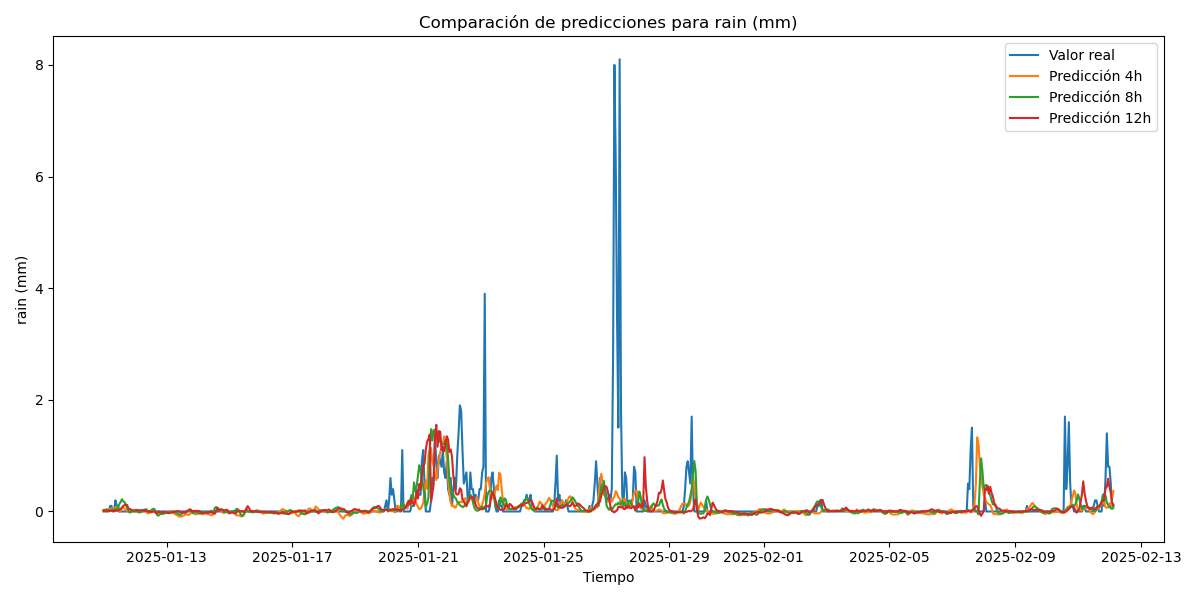

The data file committed next to this chart (first rows):
time, real, pred_4, pred_8, pred_12
2025-01-11 00:00:00, -7.450581e-09, 0.02774, 0.02329, 0.009933
2025-01-11 01:00:00, -7.450581e-09, 0.03152, 0.02222, 0.01258
2025-01-11 02:00:00, -7.450581e-09, 0.04182, 0.01973, 0.01345
2025-01-11 03:00:00, -7.450581e-09, 0.04086, 0.01995, 0.01076
2025-01-11 04:00:00, -7.450581e-09, 0.03752, 0.01861, 0.00998
2025-01-11 05:00:00, 0.1, 0.04417, 0.01957, 0.01185
2025-01-11 06:00:00, 0.1, 0.051, 0.02419, 0.01128
2025-01-11 07:00:00, -7.450581e-09, 0.06166, 0.02696, 0.01076
2025-01-11 08:00:00, -7.450581e-09, 0.06771, 0.03227, 0.01016
2025-01-11 09:00:00, 0.2, 0.06416, 0.03718, 0.01083
2025-01-11 10:00:00, 0.1, 0.081, 0.04654, 0.01476
2025-01-11 11:00:00, 0.1, 0.01212, 0.07429, 0.01404
2025-01-11 12:00:00, -7.450581e-09, -0.006717, 0.1341, 0.02693
2025-01-11 13:00:00, -7.450581e-09, 0.01334, 0.1711, 0.04605
2025-01-11 14:00:00, -7.450581e-09, 0.05793, 0.2198, 0.07133
2025-01-11 15:00:00, -7.450581e-09, 0.06605, 0.1802, 0.09906
2025-01-11 16:00:00, -7.450581e-09, 0.05192, 0.1663, 0.1144
2025-01-11 17:00:00, -7.450581e-09, 0.02841, 0.1118, 0.1211
2025-01-11 18:00:00, -7.450581e-09, 0.00911, 0.06196, 0.1145
2025-01-11 19:00:00, -7.450581e-09, -0.007137, 0.009916, 0.04348
2025-01-11 20:00:00, -7.450581e-09, -0.0007002, -0.01875, 0.04663
2025-01-11 21:00:00, -7.450581e-09, 0.02569, -0.01053, 0.02877
2025-01-11 22:00:00, -7.450581e-09, 0.01853, 0.005443, 0.01952
2025-01-11 23:00:00, -7.450581e-09, 0.01189, 0.008828, 0.01807
2025-01-12 00:00:00, -7.450581e-09, -0.0009438, 0.00671, 0.02136
2025-01-12 01:00:00, -7.450581e-09, 0.004131, 0.00409, 0.02766
2025-01-12 02:00:00, -7.450581e-09, -0.002902, -0.0002976, 0.02304
2025-01-12 03:00:00, -7.450581e-09, -0.02314, -0.007931, 0.02109
2025-01-12 04:00:00, -7.450581e-09, -0.007911, -0.01322, 0.02072
2025-01-12 05:00:00, -7.450581e-09, 0.009126, -0.002195, 0.02362
2025-01-12 06:00:00, -7.450581e-09, 0.02666, 0.01062, 0.02578
2025-01-12 07:00:00, -7.450581e-09, 0.0237, 0.019, 0.02045
2025-01-12 08:00:00, -7.450581e-09, 0.02444, 0.04375, 0.01152
2025-01-12 09:00:00, -7.450581e-09, -0.0231, 0.0301, 0.01168
2025-01-12 10:00:00, -7.450581e-09, -0.03562, -0.006937, -0.0003746
2025-01-12 11:00:00, -7.450581e-09, -0.02572, 0.006279, 0.007951
2025-01-12 12:00:00, -7.450581e-09, -0.0148, 0.01238, -0.01221
2025-01-12 13:00:00, -7.450581e-09, -0.009466, 0.03503, -0.004014
2025-01-12 14:00:00, -7.450581e-09, 0.003109, 0.05022, 0.002411
2025-01-12 15:00:00, -7.450581e-09, 0.006347, 0.03617, -0.004422
2025-01-12 16:00:00, -7.450581e-09, -0.01558, -0.01267, -0.02933
2025-01-12 17:00:00, -7.450581e-09, -0.01809, -0.06916, -0.02097
2025-01-12 18:00:00, -7.450581e-09, -0.03546, -0.072, 0.0002805
2025-01-12 19:00:00, -7.450581e-09, -0.04384, -0.04947, -0.01247
2025-01-12 20:00:00, -7.450581e-09, -0.03184, -0.03841, -0.01414
2025-01-12 21:00:00, -7.450581e-09, -0.02609, -0.04498, -0.01479
2025-01-12 22:00:00, -7.450581e-09, -0.02098, -0.03947, -0.005849
2025-01-12 23:00:00, -7.450581e-09, -0.0211, -0.02957, -0.01458
2025-01-13 00:00:00, -7.450581e-09, -0.01266, -0.02696, -0.01094
2025-01-13 01:00:00, -7.450581e-09, -0.01538, -0.0287, -0.02044
2025-01-13 02:00:00, -7.450581e-09, -0.006526, -0.03203, -0.01813
2025-01-13 03:00:00, -7.450581e-09, 0.00605, -0.02671, -0.01346
2025-01-13 04:00:00, -7.450581e-09, -0.005434, -0.01472, -0.01584
2025-01-13 05:00:00, -7.450581e-09, -0.02421, -0.002079, -0.01374
2025-01-13 06:00:00, -7.450581e-09, -0.03987, -0.002857, -0.009716
2025-01-13 07:00:00, -7.450581e-09, -0.05308, -0.01673, -0.001472
2025-01-13 08:00:00, -7.450581e-09, -0.06752, -0.03289, 0.005268
2025-01-13 09:00:00, -7.450581e-09, -0.082, -0.04297, 0.005683
2025-01-13 10:00:00, -7.450581e-09, -0.09027, -0.05847, -0.00616
2025-01-13 11:00:00, -7.450581e-09, -0.09227, -0.05555, -0.01832
... 712 more rows
